Labelled photos from "HAR_dataset", an image-classification folder in shivamkansara18/Ambient-Assisted-Living-using-LLMs. The possible labels are: jogging, standing, walking.

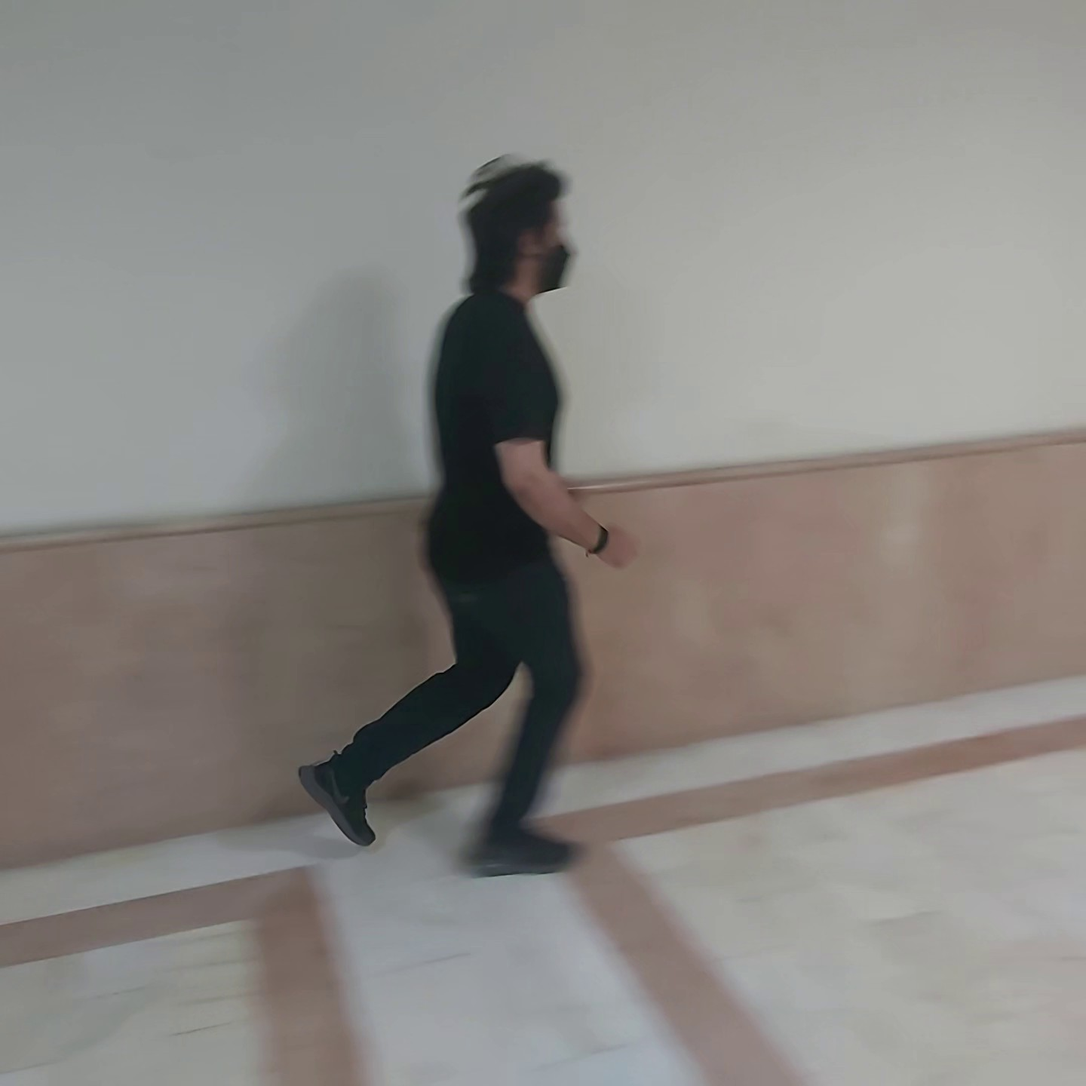
Label: jogging

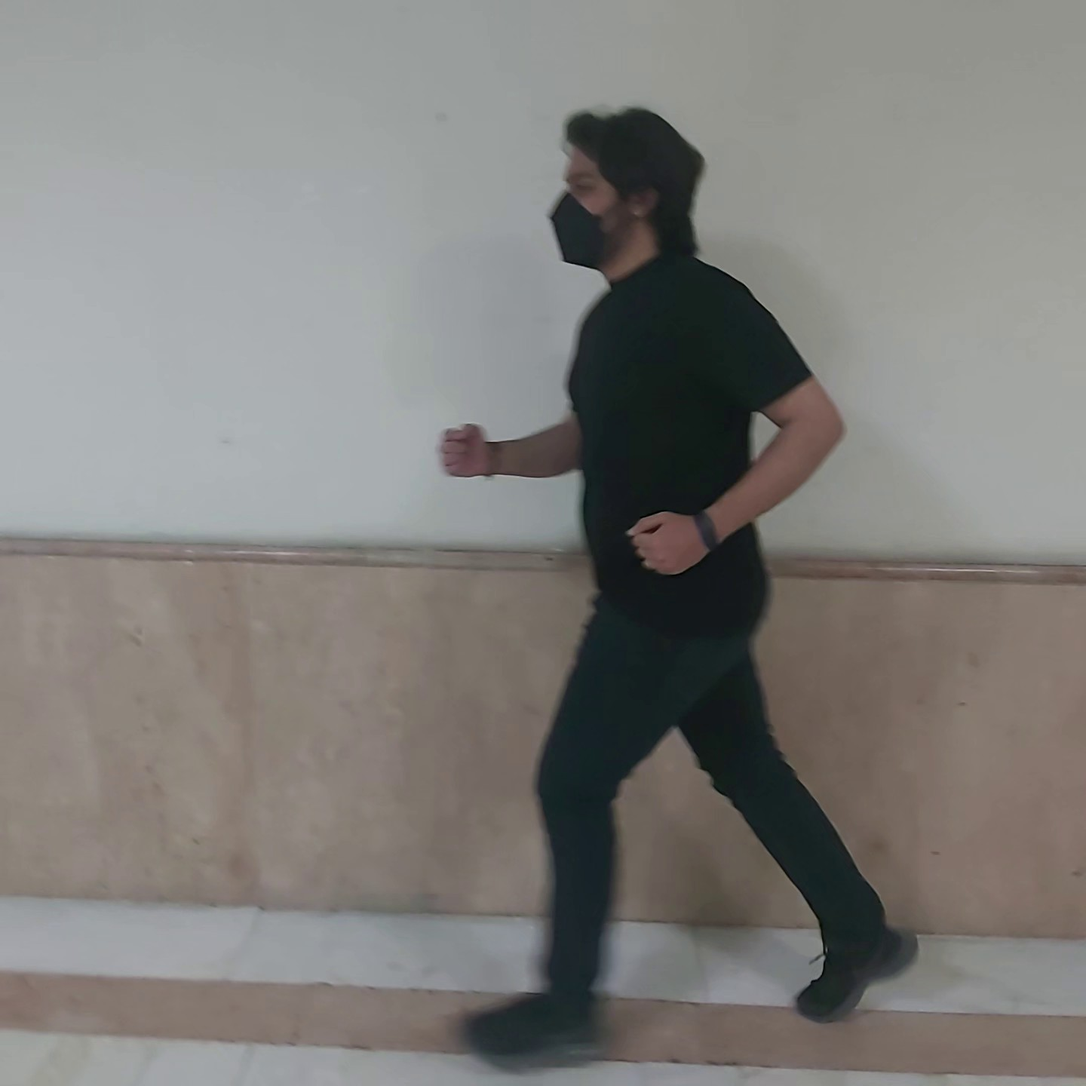
Label: jogging

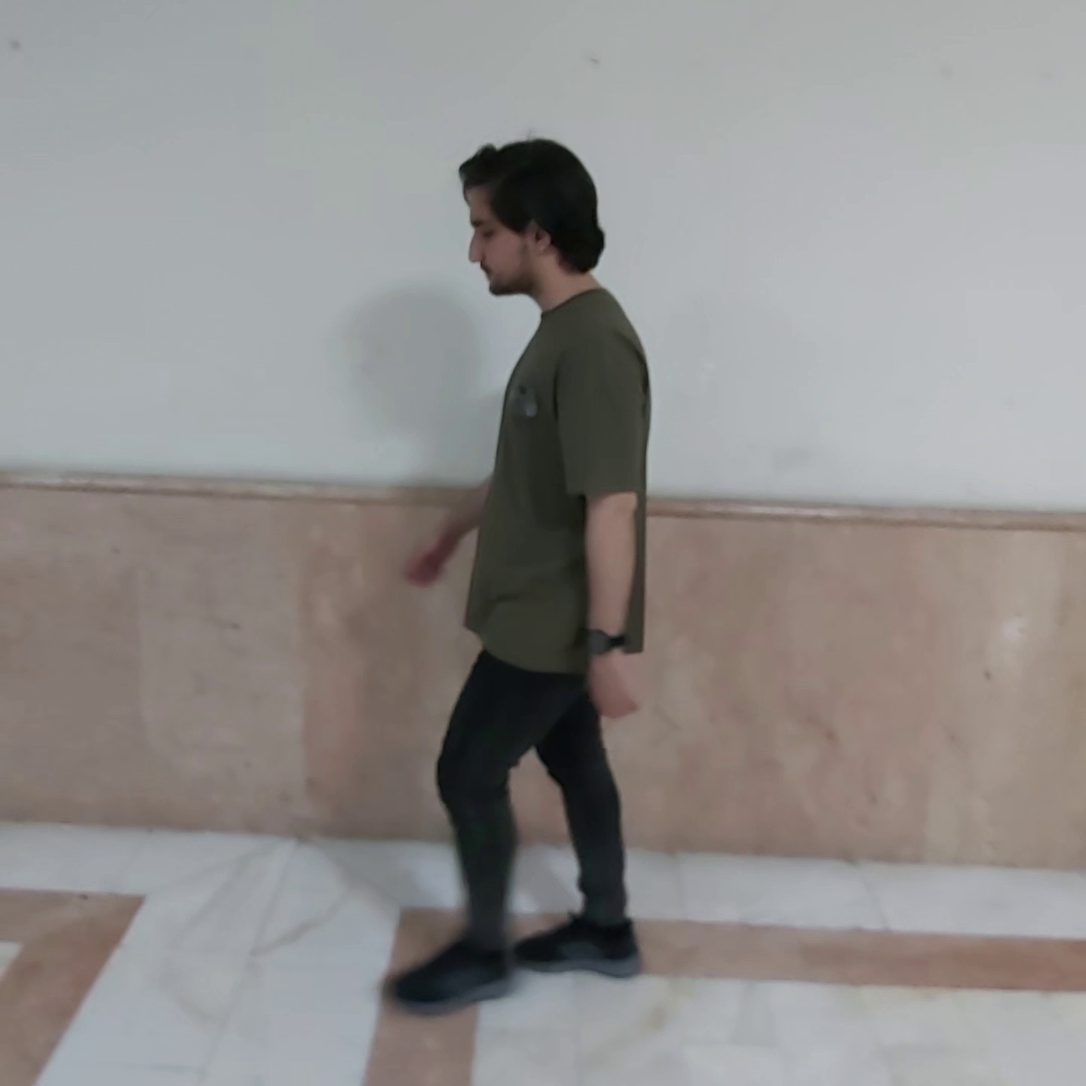
Label: walking

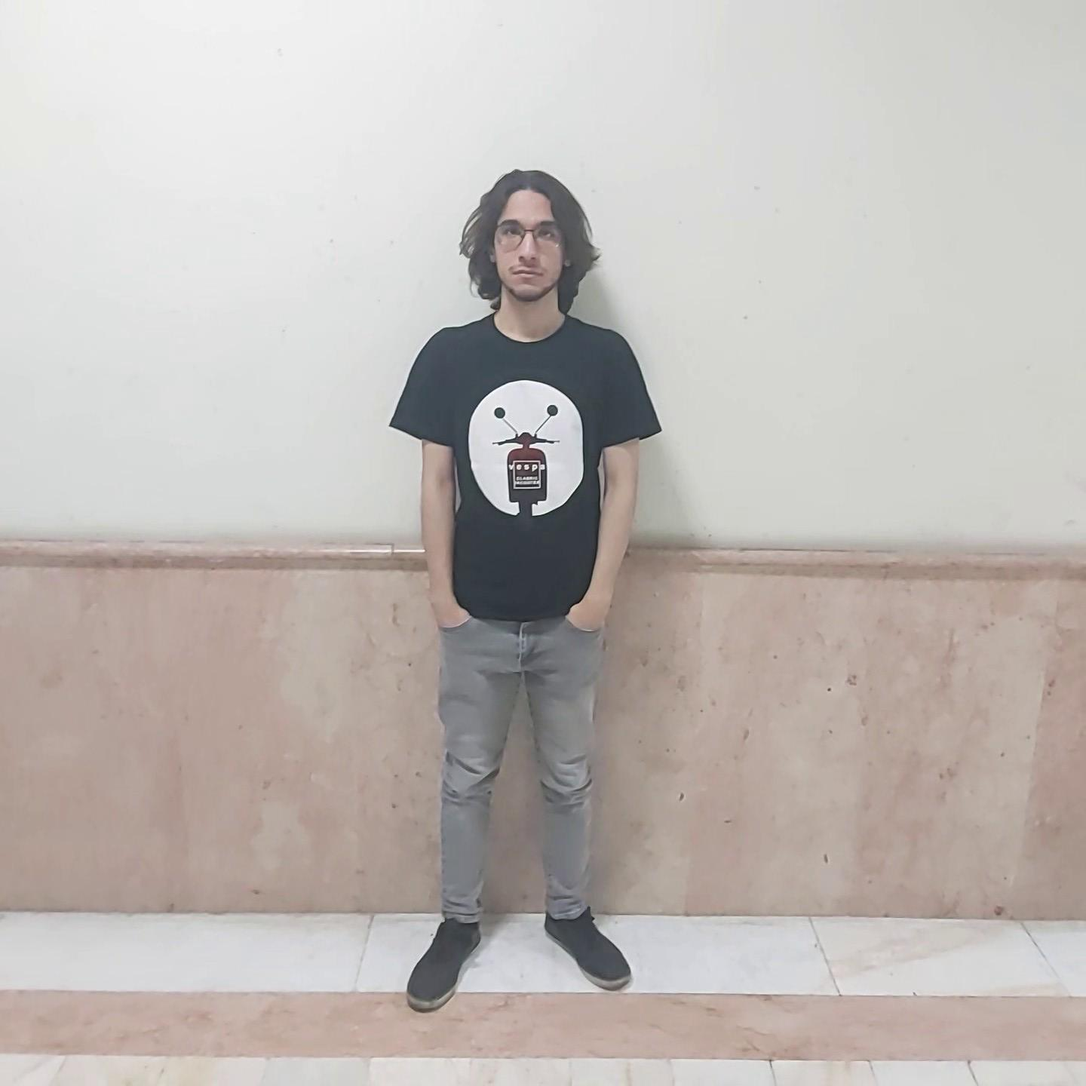
Label: standing

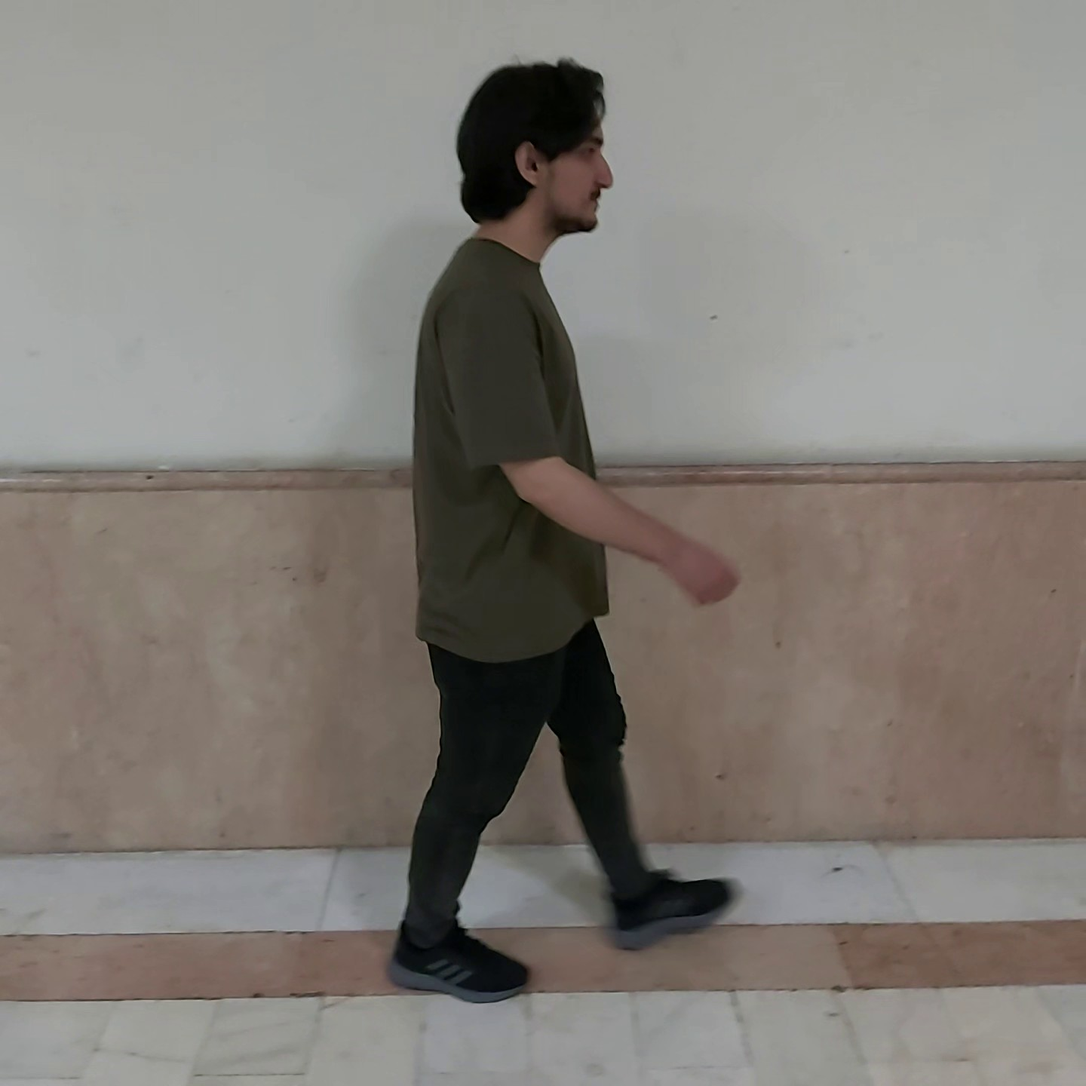
Label: walking

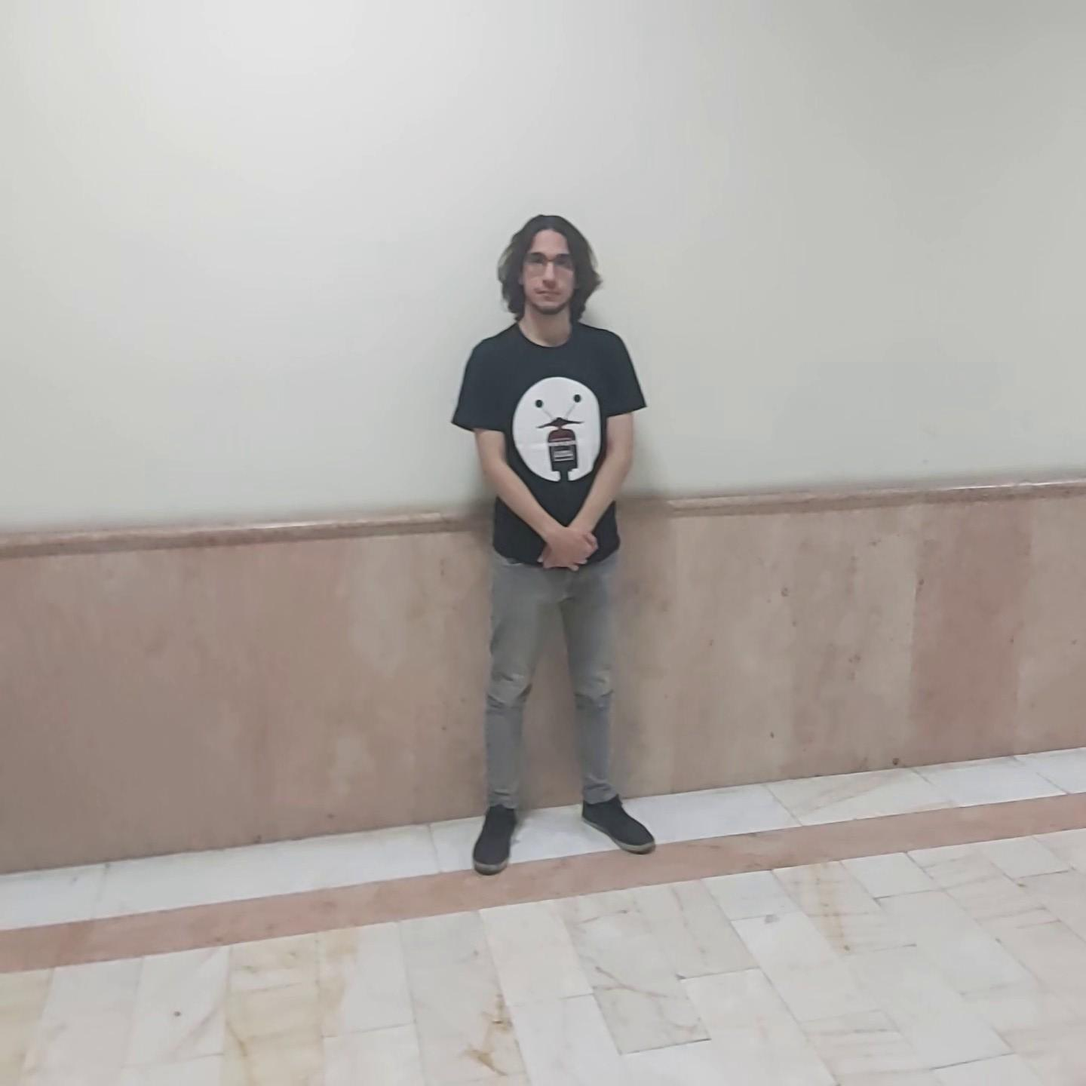
Label: standing
